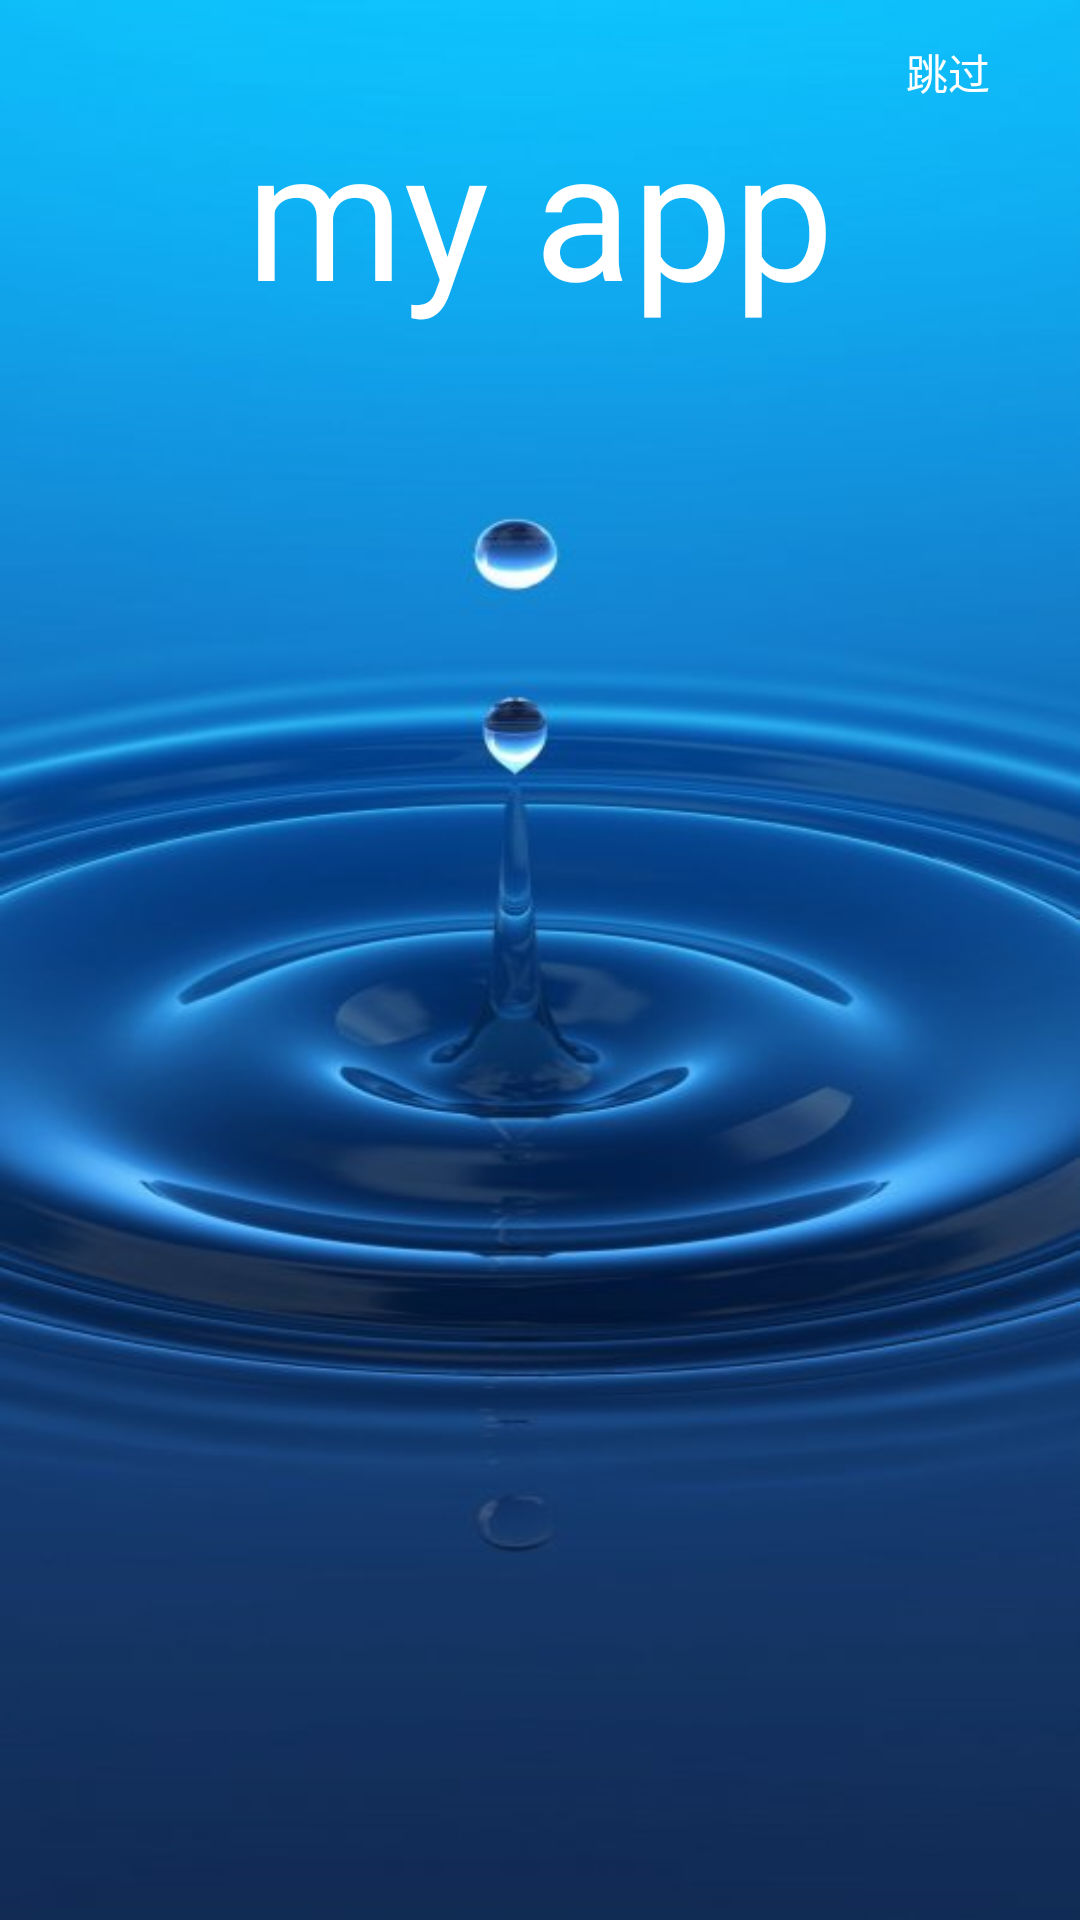

This screen was rendered from an Android layout file. Write that file and the resources it references.
<!-- AndroidManifest.xml: activity theme SplashTheme -->
<!-- res/layout/activity_start.xml -->
<?xml version="1.0" encoding="utf-8"?>
<FrameLayout xmlns:android="http://schemas.android.com/apk/res/android"
    xmlns:app="http://schemas.android.com/apk/res-auto"
    xmlns:tools="http://schemas.android.com/tools"
    android:layout_width="match_parent"
    android:layout_height="match_parent"
    android:background="@drawable/splashback"
    tools:context=".StartActivity">

    <Button
        android:background="@drawable/button"
        android:elevation="50dp"
        android:id="@+id/act_start_btn"
        android:layout_width="wrap_content"
        android:layout_height="wrap_content"
        android:text="跳过"
        android:textColor="@color/white"
        android:layout_gravity="right"/>


    <TextView
        android:layout_width="match_parent"
        android:layout_height="match_parent"
        android:gravity="center"
        android:paddingBottom="500dp"
        android:text="my app"
        android:textColor="@color/white"
        android:textSize="60sp" />

</FrameLayout>
<!-- resources referenced by this layout -->
<resources>
  <color name="white">#FFFFFFFF</color>
  <!-- drawable button (drawable) -->
  <?xml version="1.0" encoding="utf-8"?>
  <shape xmlns:android="http://schemas.android.com/apk/res/android"
      android:shape="rectangle">
      <corners android:radius="15dp"/>
      <solid android:color="#00000000" />
      
  
  
  
  
      <gradient android:startColor="@color/white" android:endColor="@color/gray"/>
  
  </shape>
  <!-- drawable splashback: jpg bitmap (drawable, 32594 bytes) -->
  <style name="SplashTheme" parent="Theme.AppCompat.Light.NoActionBar">
          <item name="android:background">@drawable/splashback</item>//背景
          <item name="android:windowFullscreen">true</item>
          <item name="android:windowNoTitle">true</item>
          <item name="windowActionBar">false</item>
          <item name="windowNoTitle">true</item>
      </style>
  <color name="gray">#979997</color>
</resources>
